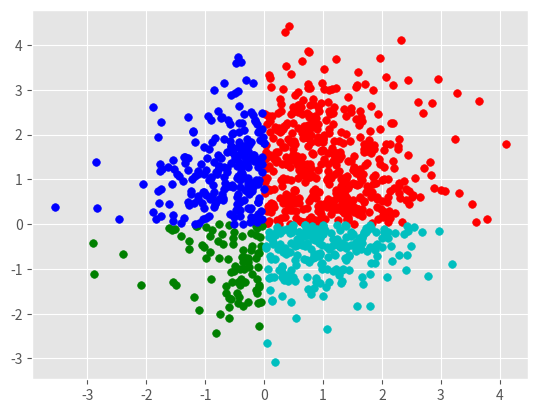

Here is the Python script that generated this plot: (Note: this script raises an exception after producing the figure.)
# -*- coding: utf-8 -*-
"""
Created on Thu Mar  7 16:26:21 2019

@author: Siddhesh Rao
"""
import numpy as np
import matplotlib.pyplot as plt
from matplotlib import style

style.use('ggplot')

class myKmeans:
    def __init__(self, tolerance = 0.001, max_iterations = 10000):
        self.tolerance = tolerance
        self.max_iterations = max_iterations
    def calckmeans(self,data,k, cent):
        self.centroids = {}
        for i in range(k):
            self.centroids[i] = cent[i]
        for i in range(self.max_iterations):
            self.classes = {}
            for i in range(k):
                self.classes[i] = []
            for attr in data:
                distances = [np.linalg.norm(attr - self.centroids[centroid]) for centroid in self.centroids]
                classify = distances.index(min(distances))
                self.classes[classify].append(attr)
            previous = dict(self.centroids)
            for classify in self.classes:
                self.centroids[classify] = np.average(self.classes[classify], axis = 0)
            valid = True
            for centroid in self.centroids:
                original_centroid = previous[centroid]
                curr = self.centroids[centroid]
                if np.sum((curr - original_centroid)/original_centroid * 100.0) > self.tolerance:
                    valid = False
            if valid:
                break
        distances = [np.linalg.norm(data - self.centroids[centroid]) for centroid in self.centroids]
        classify = distances.index(min(distances))

def main():
    mean = [1,0]
    mean1 = [0,1.5]
    cov = [[0.9, 0.4], [0.4, 0.9]]
    cov1 = [[0.9, 0.4], [0.4, 0.9]]
    cent = [[10, 10],[-10, -10],[10,-10],[-10,10]]
    x, y = np.random.multivariate_normal(mean, cov, 500).T
    X = np.array(list(zip(x,y)))
    a, b = np.random.multivariate_normal(mean1, cov1, 500).T
    Y = np.array(list(zip(a,b)))
    data = np.concatenate((X,Y), axis = 0)
    kmeans = myKmeans()
    kmeans.calckmeans(data, 4, cent)
    colors = 10*["r", "g", "c", "b", "k"]
    for classify in kmeans.classes:
        color = colors[classify]
        for attr in kmeans.classes[classify]:
            plt.scatter(attr[0], attr[1], color = color,s = 30)
    for centroid in kmeans.centroids:
        plt.scatter(kmeans.centroids[centroid][0], kmeans.centroids[centroid][1], s = 130, marker = "D", color = 'K')
    print ("Centroid Coordinates:")
    print (kmeans.centroids)
    plt.show()
    
if __name__ == "__main__":
	main()